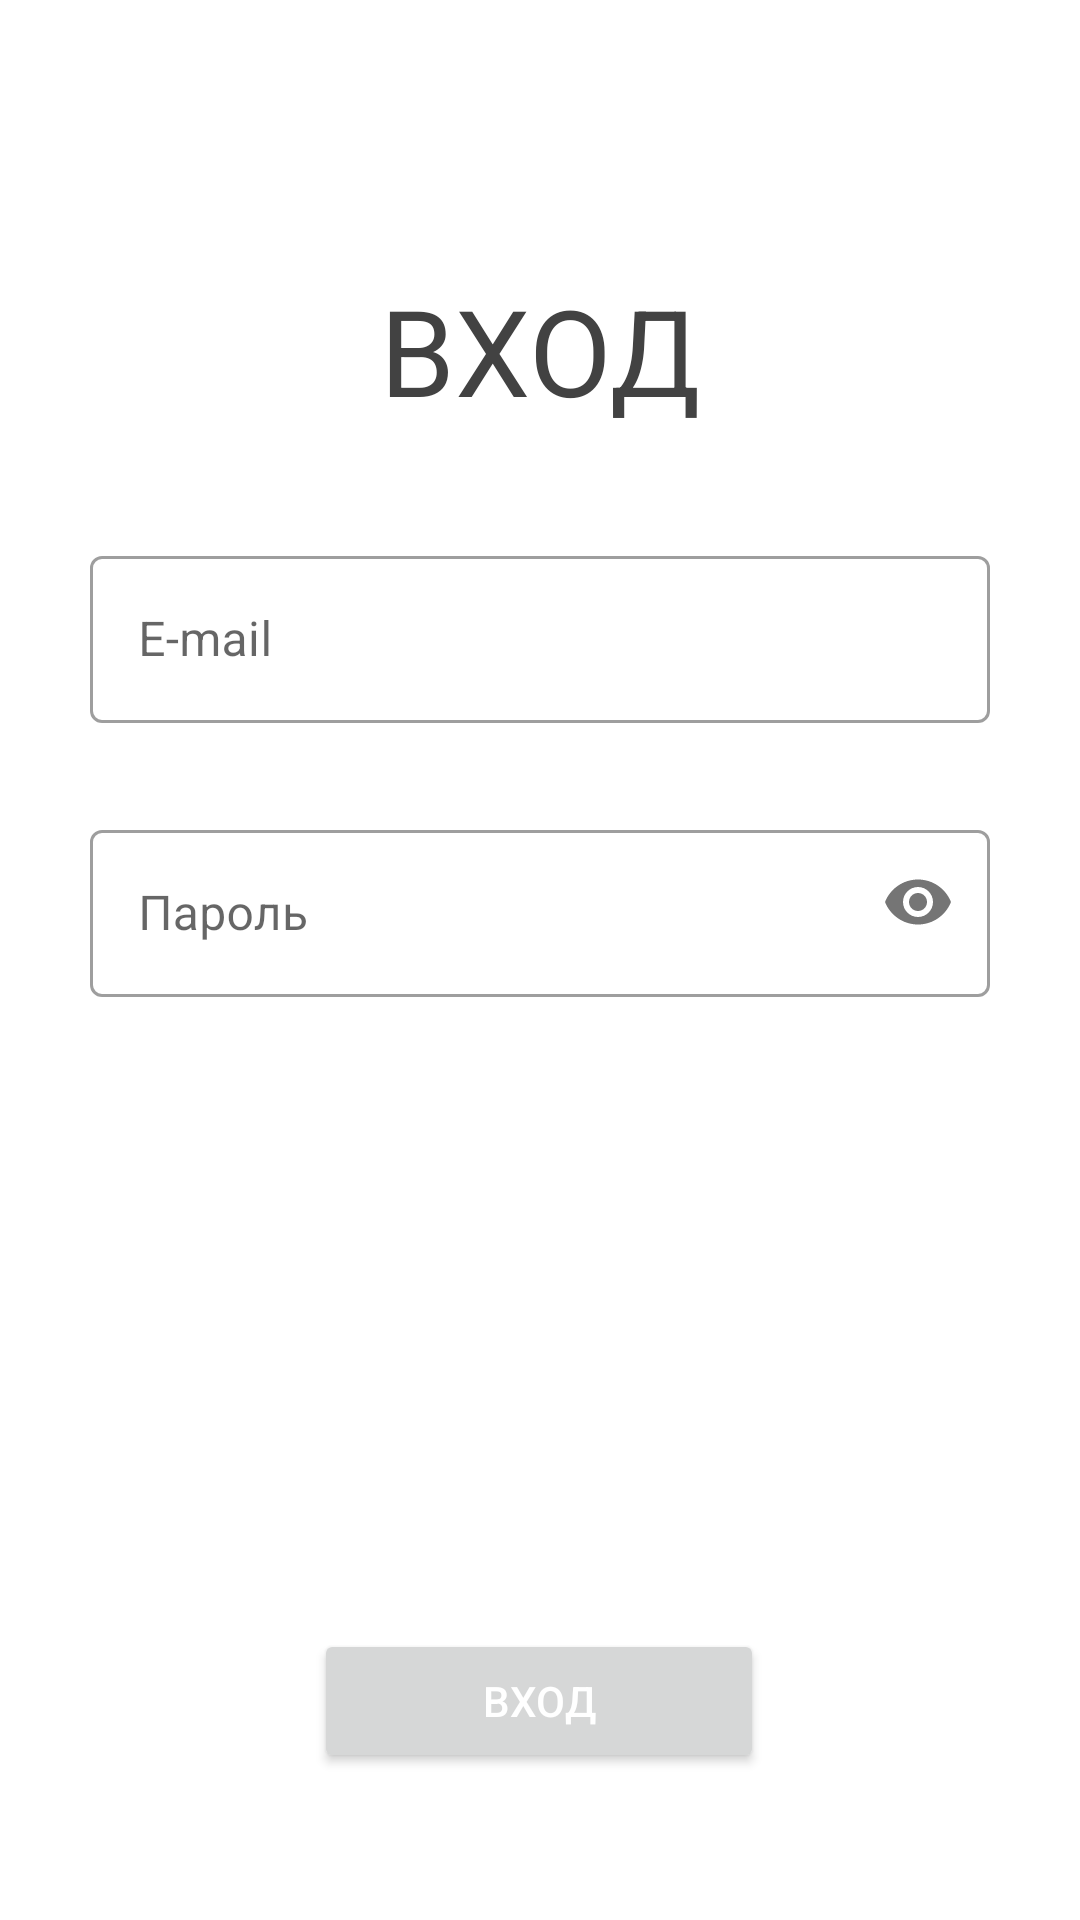

This screen was rendered from an Android layout file. Write that file and the resources it references.
<!-- AndroidManifest.xml: application theme Theme.LightFuture -->
<!-- res/layout/activity_login.xml -->
<?xml version="1.0" encoding="utf-8"?>
<androidx.constraintlayout.widget.ConstraintLayout xmlns:android="http://schemas.android.com/apk/res/android"
    xmlns:app="http://schemas.android.com/apk/res-auto"
    xmlns:tools="http://schemas.android.com/tools"
    android:layout_width="match_parent"
    android:layout_height="match_parent"
    tools:context=".LoginAndRegistration.LoginActivity">
    <TextView
        android:layout_width="wrap_content"
        android:layout_height="wrap_content"
        android:text="ВХОД"
        android:textColor="@color/darkGray"
        android:textSize="40sp"
        android:layout_marginTop="90dp"
        app:layout_constraintEnd_toEndOf="parent"
        app:layout_constraintStart_toStartOf="parent"
        app:layout_constraintTop_toTopOf="parent" />

    <com.google.android.material.textfield.TextInputLayout
        android:id="@+id/til_email_activity_login"
        style="@style/Widget.MaterialComponents.TextInputLayout.OutlinedBox"
        android:layout_width="300dp"
        android:layout_height="wrap_content"
        android:layout_marginTop="180dp"
        android:hint="E-mail"
        app:errorEnabled="true"
        app:layout_constraintEnd_toEndOf="parent"
        app:layout_constraintStart_toStartOf="parent"
        app:layout_constraintTop_toTopOf="parent">

        <com.google.android.material.textfield.TextInputEditText
            android:id="@+id/tiet_email_activity_login"
            android:layout_width="300dp"
            android:layout_height="wrap_content"
            android:inputType="textEmailAddress"
            />
    </com.google.android.material.textfield.TextInputLayout>

    <com.google.android.material.textfield.TextInputLayout
        android:id="@+id/til_password_activity_login"
        style="@style/Widget.MaterialComponents.TextInputLayout.OutlinedBox"
        android:layout_width="300dp"
        android:layout_height="wrap_content"
        android:layout_marginVertical="10dp"
        android:hint="Пароль"
        app:errorEnabled="true"
        app:layout_constraintEnd_toEndOf="parent"
        app:layout_constraintHorizontal_bias="0.5"
        app:layout_constraintStart_toStartOf="parent"
        app:layout_constraintTop_toBottomOf="@+id/til_email_activity_login"
        app:passwordToggleEnabled="true">

        <com.google.android.material.textfield.TextInputEditText
            android:id="@+id/tiet_password_activity_login"
            android:layout_width="300dp"
            android:layout_height="wrap_content"
            android:inputType="textPassword" />
    </com.google.android.material.textfield.TextInputLayout>

    <Button
        android:id="@+id/buttonLogin"
        android:layout_width="150dp"
        android:layout_height="wrap_content"
        android:text="ВХОД"
        android:textColor="#ffffff"
        app:layout_constraintBottom_toBottomOf="parent"
        app:layout_constraintEnd_toEndOf="parent"
        app:layout_constraintHorizontal_bias="0.498"
        app:layout_constraintStart_toStartOf="parent"
        app:layout_constraintTop_toBottomOf="@+id/til_password_activity_login"
        app:layout_constraintVertical_bias="0.795" />

</androidx.constraintlayout.widget.ConstraintLayout>
<!-- resources referenced by this layout -->
<resources>
  <color name="darkGray">#424242</color>
  <style name="Theme.LightFuture" parent="Theme.MaterialComponents.DayNight.NoActionBar">
          
          <item name="colorPrimary">@color/blueMain</item>
          <item name="colorPrimaryVariant">@color/liteBlue</item>
          <item name="colorOnPrimary">@color/white</item>
          <item name="textAppearanceSubtitle2">@color/white</item>
          
  
          <item name="colorSecondary">@color/teal_200</item>
          <item name="colorSecondaryVariant">@color/teal_700</item>
          <item name="colorOnSecondary">@color/black</item>
          
          <item name="android:statusBarColor" tools:targetApi="l">?attr/colorPrimaryVariant</item>
          
      </style>
  <color name="blueMain">#2979FF</color>
  <color name="liteBlue">#488DFF</color>
  <color name="white">#FFFFFFFF</color>
  <color name="teal_200">#FF03DAC5</color>
  <color name="teal_700">#FF018786</color>
  <color name="black">#FF000000</color>
</resources>
